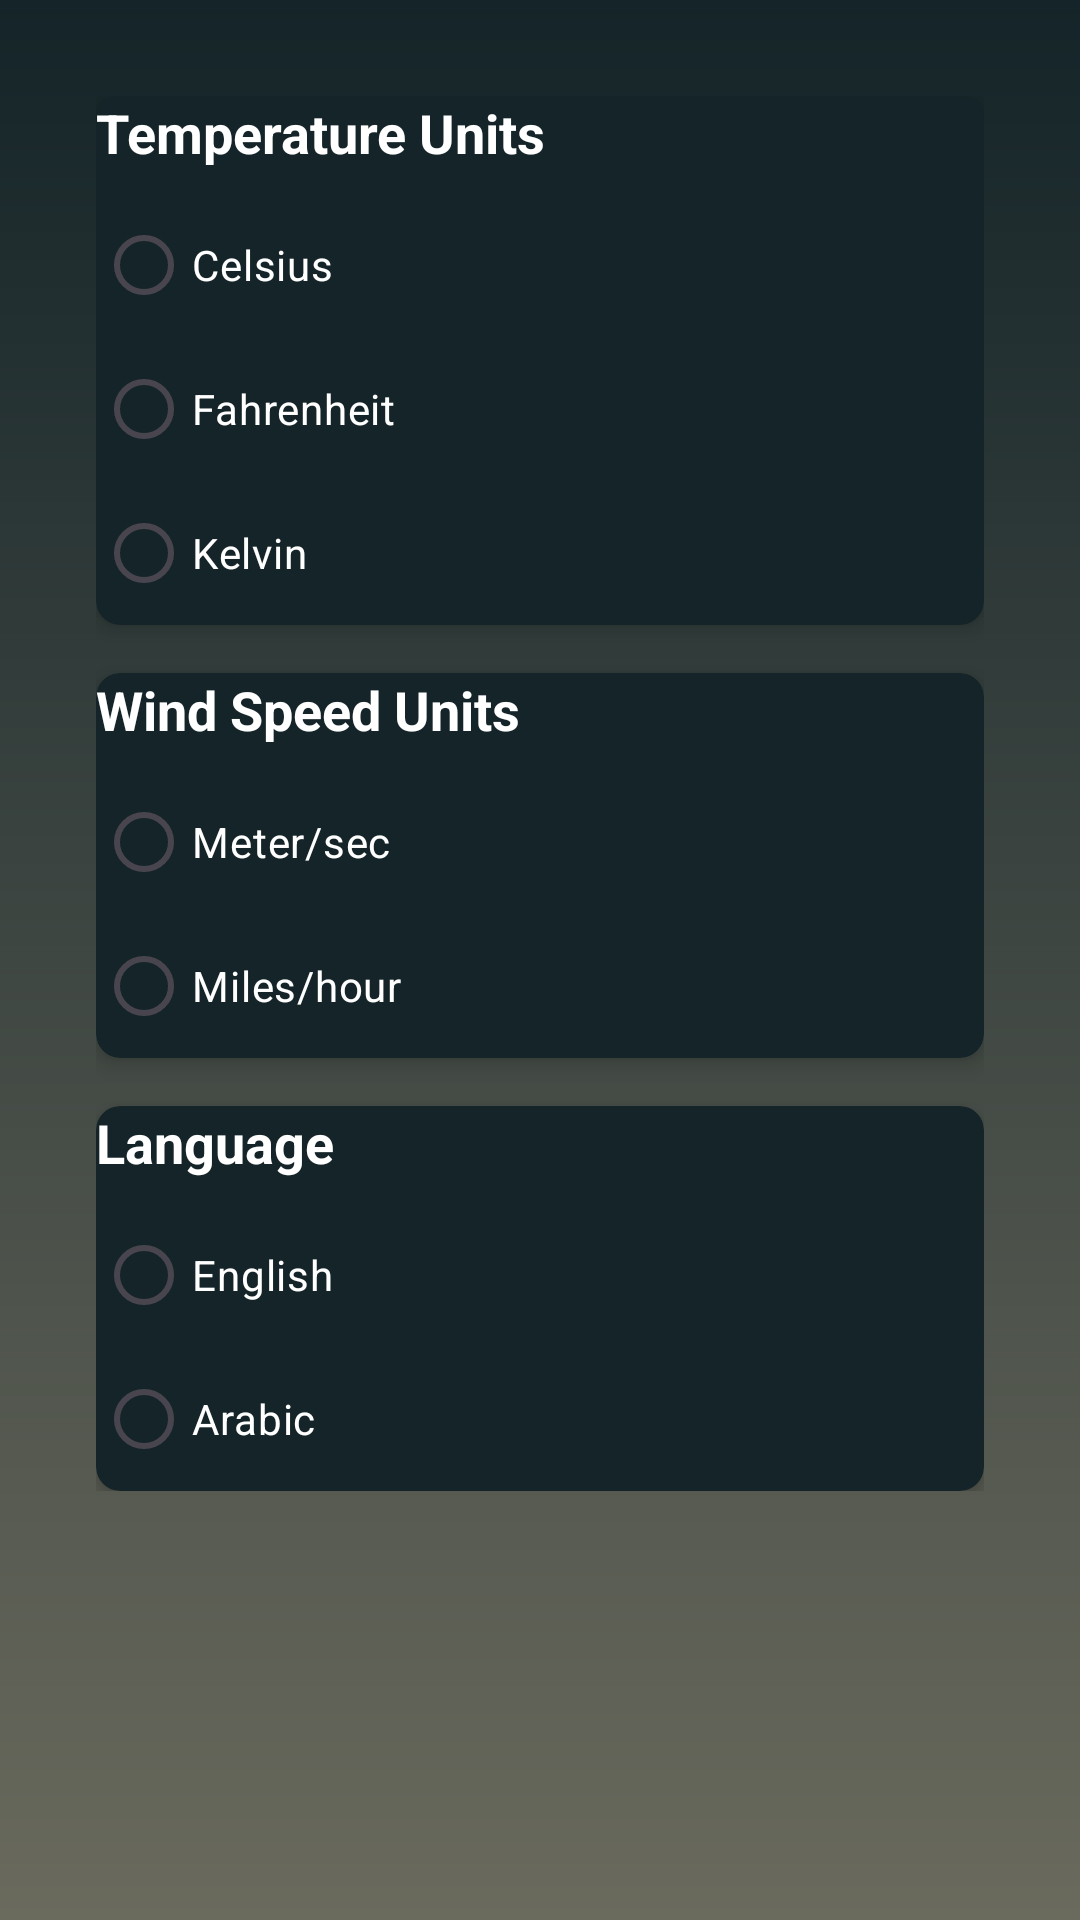

Write the Android layout XML for this screen, with the resource values it uses.
<!-- AndroidManifest.xml: application theme Theme.MeteoRa -->
<!-- res/layout/fragment_setting.xml -->
<?xml version="1.0" encoding="utf-8"?>
<ScrollView xmlns:android="http://schemas.android.com/apk/res/android"
    android:layout_width="match_parent"
    android:layout_height="match_parent"
    xmlns:app="http://schemas.android.com/apk/res-auto"
    android:background="@drawable/gradient_background"
    android:padding="16dp">

    <LinearLayout
        android:layout_width="match_parent"
        android:layout_height="wrap_content"
        android:orientation="vertical"
        android:padding="16dp">

        
        <androidx.cardview.widget.CardView
            android:layout_width="match_parent"
            android:layout_height="wrap_content"
            android:layout_marginBottom="16dp"
            android:padding="16dp"
            android:backgroundTint="#142428"
            app:cardCornerRadius="8dp"
            app:cardElevation="4dp">

            <LinearLayout
                android:layout_width="match_parent"
                android:layout_height="wrap_content"
                android:orientation="vertical">

                <TextView
                    android:layout_width="wrap_content"
                    android:layout_height="wrap_content"
                    android:text="Temperature Units"
                    android:textSize="18sp"
                    android:textColor="@android:color/white"
                    android:textStyle="bold"
                    android:paddingBottom="8dp"/>

                <RadioGroup
                    android:id="@+id/temperatureUnitGroup"
                    android:layout_width="wrap_content"
                    android:textColor="@android:color/white"
                    android:layout_height="wrap_content">
                    <RadioButton
                        android:id="@+id/radioCelsius"
                        android:layout_width="wrap_content"
                        android:textColor="@android:color/white"
                        android:layout_height="wrap_content"
                        android:text="Celsius" />
                    <RadioButton
                        android:id="@+id/radioFahrenheit"
                        android:layout_width="wrap_content"
                        android:textColor="@android:color/white"
                        android:layout_height="wrap_content"
                        android:text="Fahrenheit" />
                    <RadioButton
                        android:id="@+id/radioKelvin"
                        android:layout_width="wrap_content"
                        android:textColor="@android:color/white"
                        android:layout_height="wrap_content"
                        android:text="Kelvin" />
                </RadioGroup>
            </LinearLayout>
        </androidx.cardview.widget.CardView>

        
        <androidx.cardview.widget.CardView
            android:layout_width="match_parent"
            android:layout_height="wrap_content"
            android:layout_marginBottom="16dp"
            android:padding="16dp"
            android:backgroundTint="#142428"
            app:cardCornerRadius="8dp"
            app:cardElevation="4dp">

            <LinearLayout
                android:layout_width="match_parent"
                android:layout_height="wrap_content"
                android:orientation="vertical">

                <TextView
                    android:layout_width="wrap_content"
                    android:layout_height="wrap_content"
                    android:text="Wind Speed Units"
                    android:textColor="@android:color/white"
                    android:textSize="18sp"
                    android:textStyle="bold"
                    android:paddingBottom="8dp"/>

                <RadioGroup
                    android:id="@+id/windSpeedUnitGroup"
                    android:layout_width="wrap_content"
                    android:textColor="@android:color/white"
                    android:layout_height="wrap_content">
                    <RadioButton
                        android:id="@+id/radioMeterPerSecond"
                        android:layout_width="wrap_content"
                        android:textColor="@android:color/white"
                        android:layout_height="wrap_content"
                        android:text="Meter/sec" />
                    <RadioButton
                        android:id="@+id/radioMilesPerHour"
                        android:layout_width="wrap_content"
                        android:textColor="@android:color/white"
                        android:layout_height="wrap_content"
                        android:text="Miles/hour" />
                </RadioGroup>
            </LinearLayout>
        </androidx.cardview.widget.CardView>

        
        <androidx.cardview.widget.CardView
            android:layout_width="match_parent"
            android:layout_height="wrap_content"
            android:padding="16dp"
            android:textColor="@android:color/white"
            android:backgroundTint="#142428"
            app:cardCornerRadius="8dp"
            app:cardElevation="4dp">

            <LinearLayout
                android:layout_width="match_parent"
                android:layout_height="wrap_content"
                android:orientation="vertical">

                <RadioGroup
                    android:id="@+id/languageGroup"
                    android:layout_width="wrap_content"
                    android:layout_height="wrap_content">

                    <TextView
                        android:layout_width="wrap_content"
                        android:layout_height="wrap_content"
                        android:paddingBottom="8dp"
                        android:text="Language"
                        android:textColor="@android:color/white"
                        android:textSize="18sp"
                        android:textStyle="bold" />

                    <RadioButton
                        android:id="@+id/radioEnglish"
                        android:layout_width="wrap_content"
                        android:textColor="@android:color/white"
                        android:layout_height="wrap_content"
                        android:text="English" />
                    <RadioButton
                        android:id="@+id/radioArabic"
                        android:layout_width="wrap_content"
                        android:textColor="@android:color/white"
                        android:layout_height="wrap_content"
                        android:text="Arabic" />
                </RadioGroup>

            </LinearLayout>
        </androidx.cardview.widget.CardView>

        

    </LinearLayout>
</ScrollView>
<!-- resources referenced by this layout -->
<resources>
  <!-- drawable gradient_background (drawable) -->
  <?xml version="1.0" encoding="utf-8"?>
  <layer-list xmlns:android="http://schemas.android.com/apk/res/android">
  
      <item>
          <shape android:shape="rectangle">
              <gradient
                  android:angle="270"
                  android:endColor="#6a6a5d"
                  android:startColor="#142428" />
          </shape>
      </item>
  </layer-list>
  <style name="Theme.MeteoRa" parent="Base.Theme.MeteoRa" />
  <style name="Base.Theme.MeteoRa" parent="Theme.Material3.DayNight.NoActionBar">
          
          
      </style>
</resources>
